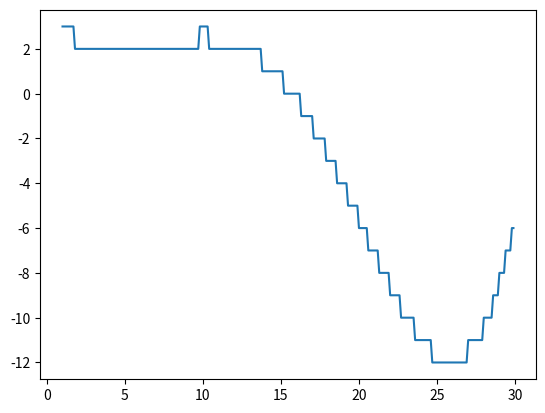

This figure's Python source:
from scipy.optimize import differential_evolution
from scipy.optimize import minimize
from math import sin, exp
import matplotlib.pyplot as plt
import numpy as np

x = np.arange(1, 30, 0.1)
y =np.sin(x / 5) * np.exp(x / 10) + 5 * np.exp(-x / 2)
y = np.round(y)
plt.plot(x, y)
plt.show()



def f(z):
    return sin(z / 5) * exp(z / 10) + 5 * exp(-z / 2)


def h(z):
    return int(f(z))

res1 = minimize(h,x0=30,method='BFGS')
res2 = differential_evolution(h, [(1, 30)])

print(res1.x, res1.fun)
print(res2.x, res2.fun)

file = open('result3.txt', 'w')
file.write(f'{round(res1.fun, 2)} {round(res2.fun, 2)}')
file.close()
